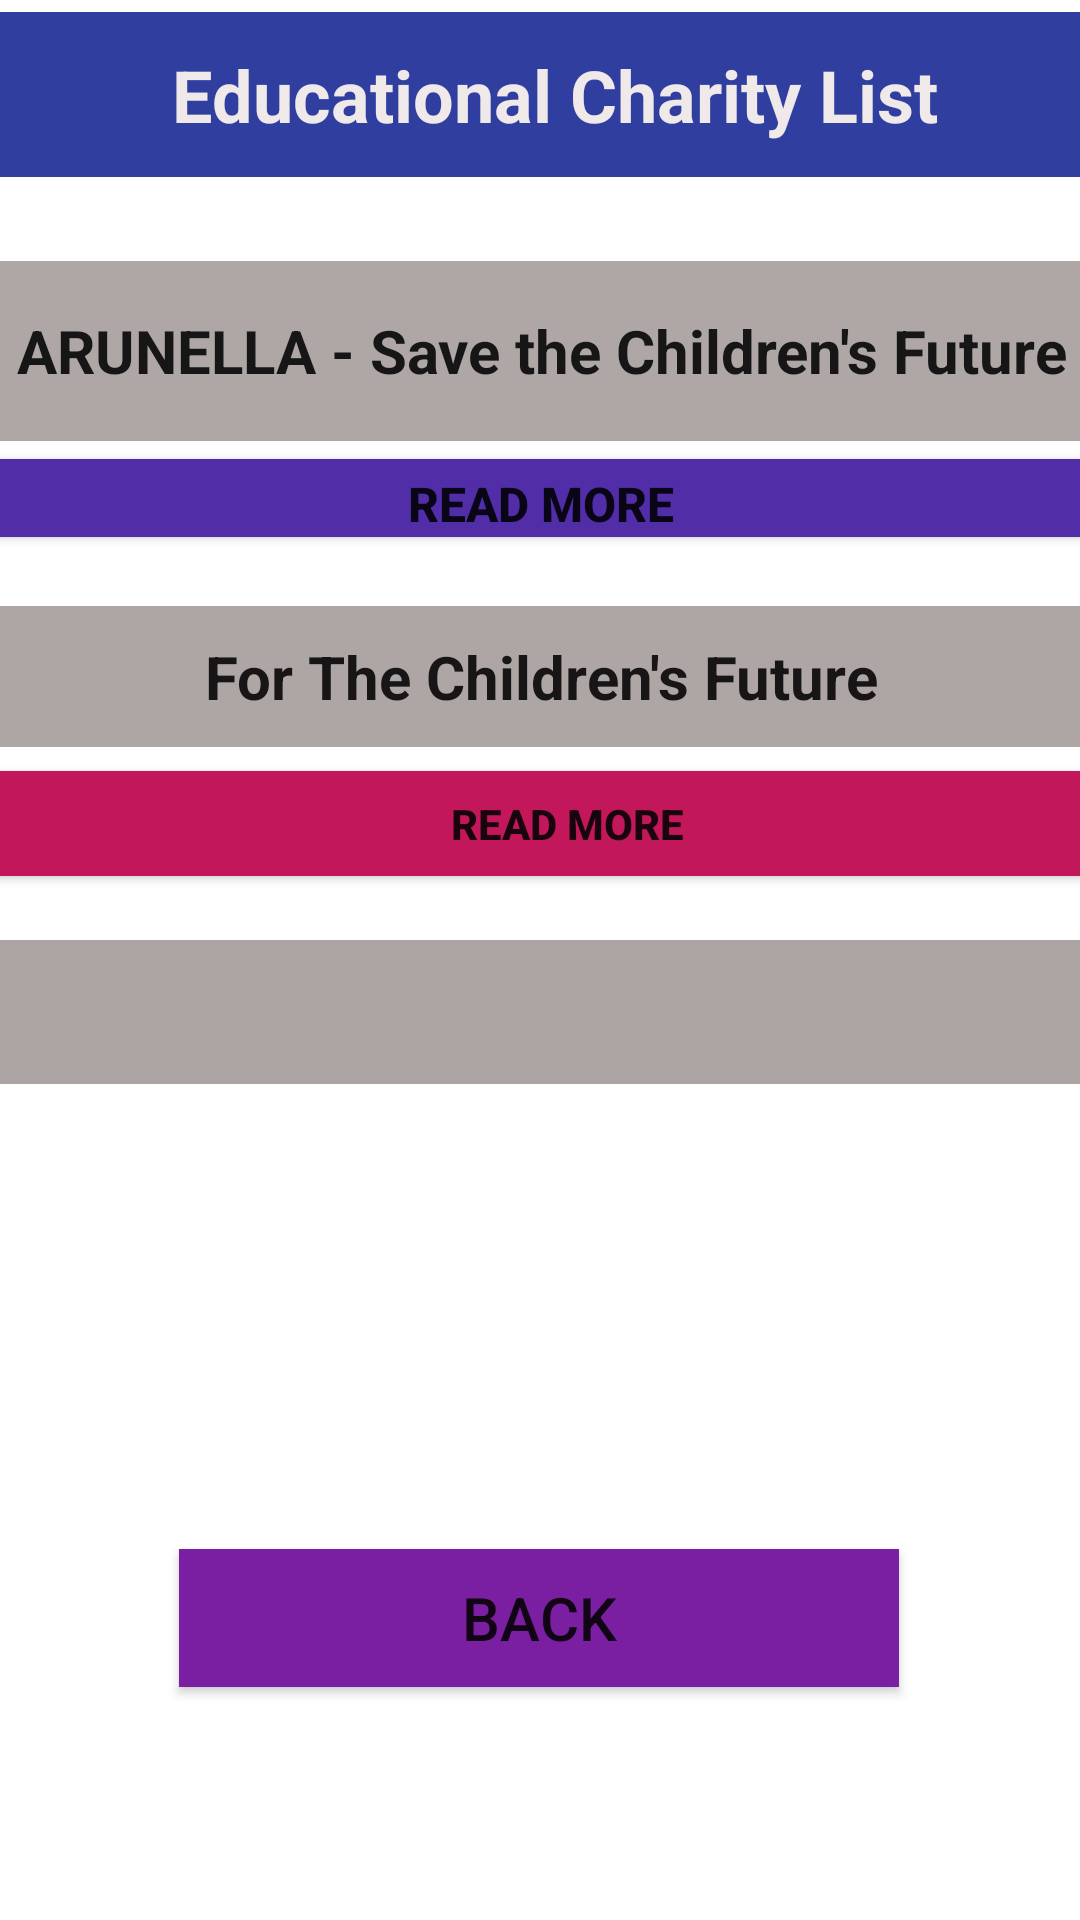

Reconstruct the res/layout file that produces this screen, plus the resources it refers to.
<!-- AndroidManifest.xml: application theme Theme.MADProject -->
<!-- res/layout/fragment_educational_charity_list.xml -->
<?xml version="1.0" encoding="utf-8"?>
<androidx.constraintlayout.widget.ConstraintLayout xmlns:android="http://schemas.android.com/apk/res/android"
    xmlns:tools="http://schemas.android.com/tools"
    android:layout_width="match_parent"
    android:layout_height="match_parent"
    xmlns:app="http://schemas.android.com/apk/res-auto"
    tools:context=".educational_charity_list">

    <TextView
        android:id="@+id/textView5"
        android:layout_width="406dp"
        android:layout_height="55dp"
        android:layout_marginTop="4dp"
        android:background="#303F9F"
        android:backgroundTint="#303F9F"
        android:gravity="center|center_horizontal|center_vertical"
        android:text="Educational Charity List"
        android:textColor="#EFE9E9"
        android:textSize="24sp"
        android:textStyle="bold"
        app:layout_constraintEnd_toEndOf="parent"
        app:layout_constraintHorizontal_bias="0.4"
        app:layout_constraintStart_toStartOf="parent"
        app:layout_constraintTop_toTopOf="parent" />

    <Button
        android:id="@+id/button3"
        android:layout_width="240dp"
        android:layout_height="46dp"
        android:layout_marginBottom="32dp"
        android:background="#7B1FA2"
        android:backgroundTint="#7B1FA2"
        android:text="BACK"
        android:textSize="20sp"
        android:visibility="visible"
        app:layout_constraintBottom_toBottomOf="parent"
        app:layout_constraintEnd_toEndOf="parent"
        app:layout_constraintHorizontal_bias="0.497"
        app:layout_constraintStart_toStartOf="parent"
        app:layout_constraintTop_toBottomOf="@+id/textView5"
        app:layout_constraintVertical_bias="0.909" />

    <EditText
        android:id="@+id/editTextTextPersonName"
        android:layout_width="413dp"
        android:layout_height="60dp"
        android:layout_marginTop="28dp"
        android:background="#AFA6A6"
        android:ems="10"
        android:gravity="center|center_horizontal|center_vertical"
        android:inputType="textPersonName"
        android:text="ARUNELLA - Save the Children's Future"
        android:textSize="20sp"
        android:textStyle="bold"
        app:layout_constraintEnd_toEndOf="parent"
        app:layout_constraintStart_toStartOf="parent"
        app:layout_constraintTop_toBottomOf="@+id/textView5" />

    <Button
        android:id="@+id/button7"
        android:layout_width="398dp"
        android:layout_height="38dp"
        android:backgroundTint="#512DA8"
        android:text="READ MORE"
        android:textSize="16sp"
        android:textStyle="bold"
        app:layout_constraintEnd_toEndOf="parent"
        app:layout_constraintStart_toStartOf="parent"
        app:layout_constraintTop_toBottomOf="@+id/editTextTextPersonName" />

    <EditText
        android:id="@+id/editTextTextPersonName2"
        android:layout_width="415dp"
        android:layout_height="47dp"
        android:layout_marginTop="17dp"
        android:background="#AEA5A5"
        android:ems="10"
        android:gravity="center|center_horizontal|center_vertical"
        android:inputType="textPersonName"
        android:text="For The Children's Future"
        android:textSize="20sp"
        android:textStyle="bold"
        app:layout_constraintEnd_toEndOf="parent"
        app:layout_constraintStart_toStartOf="parent"
        app:layout_constraintTop_toBottomOf="@+id/button7" />

    <Button
        android:id="@+id/button8"
        android:layout_width="398dp"
        android:layout_height="35dp"
        android:layout_marginTop="8dp"
        android:background="#C2185B"
        android:backgroundTint="#C2185B"
        android:text="READ MORE"
        android:textStyle="bold"
        app:layout_constraintEnd_toEndOf="parent"
        app:layout_constraintHorizontal_bias="0.272"
        app:layout_constraintStart_toStartOf="parent"
        app:layout_constraintTop_toBottomOf="@+id/editTextTextPersonName2" />

    <EditText
        android:id="@+id/editTextTextPersonName3"
        android:layout_width="399dp"
        android:layout_height="48dp"
        android:background="#ADA4A4"
        android:ems="10"
        android:gravity="center|center_horizontal|center_vertical"
        android:inputType="textPersonName"
        android:text=""
        android:textSize="20sp"
        android:textStyle="bold"
        app:layout_constraintBottom_toBottomOf="parent"
        app:layout_constraintEnd_toEndOf="parent"
        app:layout_constraintHorizontal_bias="0.497"
        app:layout_constraintStart_toStartOf="parent"
        app:layout_constraintTop_toBottomOf="@+id/button8"
        app:layout_constraintVertical_bias="0.071" />


</androidx.constraintlayout.widget.ConstraintLayout>
<!-- resources referenced by this layout -->
<resources>
  <style name="Theme.MADProject" parent="Theme.MaterialComponents.DayNight.NoActionBar">
  
      </style>
</resources>
